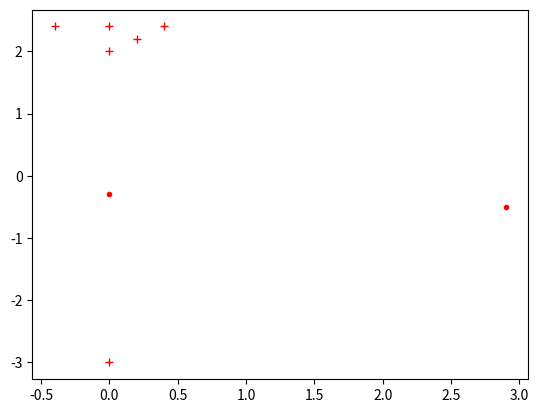

Recreate this plot in Python.
import scipy.io as sc
from scipy.optimize import fmin
import numpy as np
import matplotlib.pyplot as plt
from matplotlib.patches import Circle

# Question 2.1 : Génération d'une image
L1 = np.array([-0.4, 0, 2.4])
L2 = np.array([0, 0, 2])
L3 = np.array([0.4, 0, 2.4])
CAM = np.array([0, 0, -3])

def reprojection(H, focale, L):

    # Passage des points en coordonnées homogènes
    if L.ndim == 1:
        L = L.reshape(1, -1)
    L = np.hstack([L, np.ones((L.shape[0], 1))])

    # On considère que la pose que l'on a est de la forme (x,y,z,theta)
    matrice_intrinseque = np.array(
        [[1, 0, 0, 0], [0, 1, 0, 0], [0, 0, 1, 0], [0, 0, 1 / focale, 0]]
    )
    x = H[0]
    y = H[1]
    z = H[2]
    theta = H[3]

    matrice_extrinseque = np.array(
        [
            [np.cos(theta), 0, np.sin(theta), -x],
            [0, 1, 0, -y],
            [-np.sin(theta), 0, np.cos(theta), -z],
            [0, 0, 0, 1],
        ]
    )

    C = np.empty((0, 4))

    for Li in L:
        new_line = matrice_intrinseque @ matrice_extrinseque @ Li
        new_line = new_line.reshape(1, -1)
        C = np.vstack([C, new_line])

    return C


# Question 2.2 : Localisation par la minimisation de l'erreur de reprojection

def somme_des_residuels_au_carre(pose_camera, focale, L, C):
    # pose_camera de la forme : [x,z,theta]
    # L contient les points dans le repère monde
    # C contient les points dans le repère caméra

    somme = 0

    for index, Li in enumerate(L):
        somme += (np.linalg.norm(C[index] - reprojection(pose_camera, focale, Li))) ** 2

    return somme


# On décale légèrement la pose par rapport à la pose initiale
pose_initiale_camera = [0.2, 0, 0.19, 0.21]
focale = 1500
L = np.array([L1, L2, L3])
C = reprojection([0, 0, 0, 0], focale, L)


pose_solution = fmin(
    somme_des_residuels_au_carre,
    pose_initiale_camera,
    args=(focale, L, C),
    maxiter=1000,
)


print(pose_solution)


# Question 2.3 : Impact d'une erreur d'association de données

pose_camera = [0, 0, -3]

# Inversion de L2 et L3
false_L2 = L3
false_L3 = L2

# Calcul des angles entre caméra et points
vect_L1 = [L1[0] - pose_camera[0], L1[2] - pose_camera[2]]
vect_L2 = [false_L2[0] - pose_camera[0], false_L2[2] - pose_camera[2]]
vect_L3 = [false_L3[0] - pose_camera[0], false_L3[2] - pose_camera[2]]

cos_angle_L1_L2 = np.dot(vect_L1, vect_L2) / (
    np.linalg.norm(vect_L1) * np.linalg.norm(vect_L2)
)
angle_L1_L2 = np.arccos(cos_angle_L1_L2)

cos_angle_L2_L3 = np.dot(vect_L2, vect_L3) / (
    np.linalg.norm(vect_L2) * np.linalg.norm(vect_L3)
)
angle_L2_L3 = np.arccos(cos_angle_L2_L3)

# Calcul des distances entre points
d_L1_L2 = np.linalg.norm([false_L2[0] - L1[0], false_L2[2] - L1[2]])
d_L2_L3 = np.linalg.norm([false_L2[0] - false_L3[0], false_L2[2] - false_L3[2]])

# Calcul des hauteurs
h_L1_L2 = d_L1_L2 / (2 * np.tan(angle_L1_L2))
h_L2_L3 = d_L2_L3 / (2 * np.tan(angle_L2_L3))

# Calcul des médiatrices
point_median_L1_L2 = [(L1[0] + false_L2[0]) / 2, (L1[2] + false_L2[2]) / 2]
point_median_L2_L3 = [(false_L3[0] + false_L2[0]) / 2, (false_L3[2] + false_L2[2]) / 2]

if false_L2[2] == L1[2]:
    pente_L1_L2 = None
else:
    pente_L1_L2 = (false_L2[2] - L1[2]) / (false_L2[0] - L1[0])

if false_L2[2] == false_L3[2]:
    pente_L2_L3 = None
else:
    pente_L2_L3 = (false_L3[2] - false_L2[2]) / (false_L3[0] - false_L2[0])

if pente_L1_L2 is None:
    pente_med_L1_L2 = 0
else:
    pente_med_L1_L2 = -1 / pente_L1_L2

if pente_L2_L3 is None:
    pente_med_L2_L3 = 0
else:
    pente_med_L2_L3 = -1 / pente_L2_L3

vect_med_L1_L2 = np.array([pente_med_L1_L2, 1])
vect_med_L2_L3 = np.array([pente_med_L2_L3, 1])

vect_unit_med_L1_L2 = vect_med_L1_L2/np.linalg.norm(vect_med_L1_L2)
vect_unit_med_L2_L3 = vect_med_L2_L3/np.linalg.norm(vect_med_L2_L3)

centre_cercle_L1_L2 = point_median_L1_L2-vect_unit_med_L1_L2*h_L1_L2
centre_cercle_L2_L3 = point_median_L2_L3-vect_unit_med_L2_L3*h_L2_L3

plt.plot(centre_cercle_L1_L2[0], centre_cercle_L1_L2[1], "r.")
plt.plot(centre_cercle_L2_L3[0], centre_cercle_L2_L3[1], "r.")

rayon_cercle_L1_L2 = np.linalg.norm([centre_cercle_L1_L2, np.array([false_L2[0], false_L2[2]])])
rayon_cercle_L2_L3 = np.linalg.norm([centre_cercle_L2_L3, np.array([false_L2[0], false_L2[2]])])

# Question 2.4 : Impact du bruit sur l'estimation des repères via une approche de type Monte Carlo

plt.plot(L1[0], L1[2], "r+")
plt.plot(point_median_L1_L2[0], point_median_L1_L2[1], "r+")
plt.plot(point_median_L2_L3[0], point_median_L2_L3[1], "r+")
plt.plot(L2[0], L2[2], "r+")
plt.plot(L3[0], L3[2], "r+")
plt.plot(CAM[0], CAM[2], "r+")
plt.show()

# for i in range(1,7):
#     for _ in range(1000):
